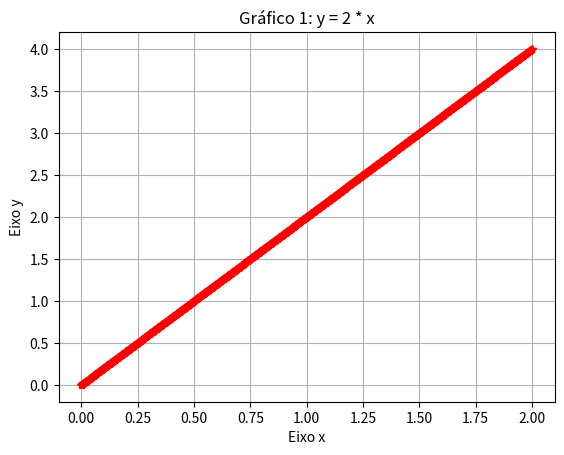
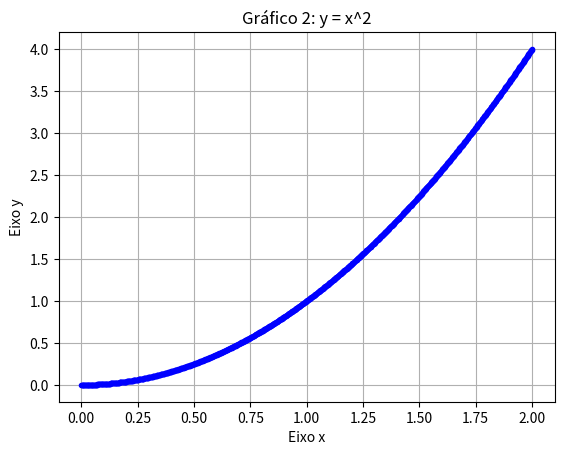

Reproduce these figures in Python, in order.
import numpy as np  # Importa a biblioteca 'numpy', usada para manipulação de arrays e funções matemáticas.
import matplotlib.pyplot as plt  # Importa a sub-biblioteca 'pyplot' de 'matplotlib', que é usada para criar gráficos.

x = np.linspace(0, 2, 1000)  # Cria um vetor 'x' com 1000 pontos igualmente distribuídos entre 0 e 2 (inclusivo).

y = 2 * x  # Cria o vetor 'y' aplicando a fórmula y = 2 * x. Isso cria uma linha reta.
y2 = x ** 2  # Cria o vetor 'y2' aplicando a fórmula y2 = x^2. Isso cria uma parábola.

# Primeiro gráfico
plt.figure()  # Cria uma nova figura para o primeiro gráfico. Isso permite desenhar gráficos separados.
plt.plot(x, y, '*r')  # Plota 'x' contra 'y' com pontos vermelhos ('*r').
plt.xlabel("Eixo x")  # Adiciona rótulo "Eixo x" ao eixo X.
plt.ylabel("Eixo y")  # Adiciona rótulo "Eixo y" ao eixo Y.
plt.title("Gráfico 1: y = 2 * x")  # Define o título do gráfico.
plt.grid(True)  # Adiciona uma grade ao gráfico para facilitar a visualização.
plt.show()  # Exibe o primeiro gráfico.

# Segundo gráfico
plt.figure()  # Cria uma nova figura para o segundo gráfico.
plt.plot(x, y2, '.b')  # Plota 'x' contra 'y2' com pontos azuis ('.b').
plt.xlabel("Eixo x")  # Adiciona rótulo "Eixo x" ao eixo X.
plt.ylabel("Eixo y")  # Adiciona rótulo "Eixo y" ao eixo Y.
plt.title("Gráfico 2: y = x^2")  # Define o título do gráfico.
plt.grid(True)  # Adiciona uma grade ao gráfico.
plt.show()  # Exibe o segundo gráfico.
